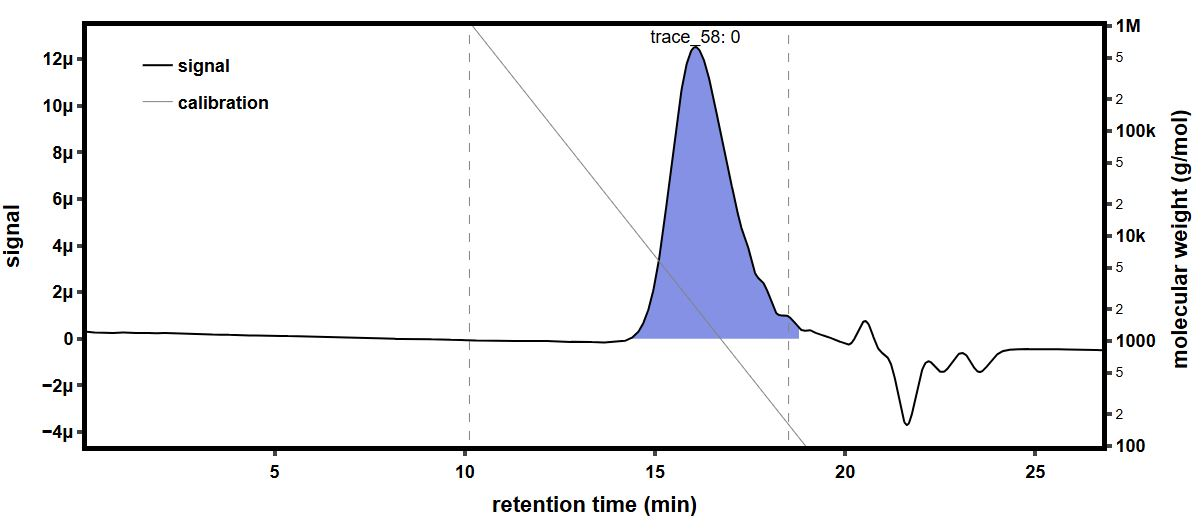

The data file committed next to this chart (first rows):
time (min), raw light scattering data: detector volt…, raw light scattering data: detector volt…, raw light scattering data: detector volt…, raw light scattering data: detector volt…, raw light scattering data: detector volt…, raw light scattering data: detector volt…, raw light scattering data: detector volt…, raw light scattering data: detector volt…, raw UV absorbance data: detector voltage…, differential refractive index data: diff…, Forward Laser Monitor: Forward Laser Mon…, Auto-inject Signal: Auto-inject Signal, Auto-inject Signal: Auto-inject Signal, absolute refractive index data: absolute…
-0.1656, 0.0259, 0.01481, 0.03956, 0.02825, 0.03282, 0.02697, 0.04115, 0.01613, , -0.0002771, 1.003, , 1.44
-0.1488, 0.02591, 0.01481, 0.03956, 0.02825, 0.03281, 0.02697, 0.04115, 0.01613, , -0.0002771, 1.003, , 1.44
-0.132, 0.0259, 0.01481, 0.03956, 0.02825, 0.03281, 0.02697, 0.04115, 0.01613, , -0.0002771, 1.003, , 1.44
-0.1151, 0.0259, 0.01481, 0.03956, 0.02825, 0.03282, 0.02697, 0.04115, 0.01613, , -0.0002771, 1.003, , 1.44
-0.09829, 0.0259, 0.01481, 0.03956, 0.02825, 0.03282, 0.02697, 0.04115, 0.01614, , -0.0002771, 1.003, , 1.44
-0.08146, 0.0259, 0.01481, 0.03956, 0.02825, 0.03281, 0.02697, 0.04115, 0.01613, , -0.0002771, 1.003, , 1.44
-0.06462, 0.02591, 0.01481, 0.03956, 0.02825, 0.03282, 0.02697, 0.04115, 0.01613, , -0.0002771, 1.003, , 1.44
-0.04779, 0.02591, 0.01481, 0.03956, 0.02825, 0.03282, 0.02697, 0.04115, 0.01613, , -0.0002771, 1.003, , 1.44
-0.03095, 0.0259, 0.01481, 0.03956, 0.02825, 0.03282, 0.02697, 0.04115, 0.01613, , -0.0002771, 1.003, , 1.44
-0.01412, 0.0259, 0.01481, 0.03956, 0.02825, 0.03282, 0.02697, 0.04115, 0.01613, , -0.0002771, 1.003, , 1.44
0.002717, 0.0259, 0.01481, 0.03956, 0.02825, 0.03282, 0.02697, 0.04115, 0.01613, , -0.0002771, 1.003, , 1.44
0.01955, 0.0259, 0.01481, 0.03956, 0.02825, 0.03281, 0.02697, 0.04115, 0.01613, , -0.0002771, 1.003, , 1.44
0.03639, 0.0259, 0.0148, 0.03956, 0.02825, 0.03281, 0.02697, 0.04115, 0.01613, , -0.0002771, 1.003, , 1.44
0.05322, 0.0259, 0.01481, 0.03956, 0.02825, 0.03282, 0.02697, 0.04115, 0.01613, , -0.0002771, 1.003, , 1.44
0.07006, 0.0259, 0.01481, 0.03956, 0.02825, 0.03282, 0.02697, 0.04115, 0.01613, , -0.0002771, 1.003, , 1.44
0.08689, 0.02591, 0.01481, 0.03956, 0.02825, 0.03282, 0.02697, 0.04115, 0.01613, 0.05471, -0.0002771, 1.003, , 1.44
0.1037, 0.0259, 0.01481, 0.03956, 0.02825, 0.03282, 0.02697, 0.04115, 0.01613, 0.05471, -0.0002772, 1.003, , 1.44
0.1206, 0.0259, 0.01481, 0.03955, 0.02825, 0.03281, 0.02697, 0.04115, 0.01613, 0.05472, -0.0002772, 1.003, , 1.44
0.1374, 0.0259, 0.01481, 0.03956, 0.02825, 0.03281, 0.02697, 0.04115, 0.01613, 0.05471, -0.0002772, 1.003, , 1.44
0.1542, 0.0259, 0.01481, 0.03956, 0.02825, 0.03281, 0.02697, 0.04115, 0.01613, 0.05471, -0.0002772, 1.003, , 1.44
0.1711, 0.02591, 0.01481, 0.03955, 0.02825, 0.03282, 0.02697, 0.04115, 0.01613, 0.05471, -0.0002772, 1.003, , 1.44
0.1879, 0.02591, 0.01481, 0.03955, 0.02825, 0.03282, 0.02697, 0.04115, 0.01613, 0.0547, -0.0002772, 1.003, , 1.44
0.2047, 0.0259, 0.01481, 0.03955, 0.02825, 0.03281, 0.02697, 0.04115, 0.01614, 0.0547, -0.0002772, 1.003, , 1.44
0.2216, 0.0259, 0.01481, 0.03956, 0.02825, 0.03282, 0.02697, 0.04115, 0.01613, 0.0547, -0.0002772, 1.003, , 1.44
0.2384, 0.0259, 0.01481, 0.03956, 0.02825, 0.03282, 0.02697, 0.04115, 0.01613, 0.05469, -0.0002772, 1.003, , 1.44
0.2552, 0.0259, 0.01481, 0.03956, 0.02825, 0.03282, 0.02697, 0.04115, 0.01613, 0.05469, -0.0002772, 1.003, , 1.44
0.2721, 0.02591, 0.01481, 0.03956, 0.02825, 0.03282, 0.02697, 0.04116, 0.01613, 0.05469, -0.0002772, 1.003, , 1.44
0.2889, 0.02591, 0.01481, 0.03956, 0.02825, 0.03282, 0.02697, 0.04115, 0.01613, 0.05469, -0.0002772, 1.003, , 1.44
0.3057, 0.0259, 0.01481, 0.03955, 0.02825, 0.03282, 0.02697, 0.04115, 0.01613, 0.05469, -0.0002772, 1.003, , 1.44
0.3226, 0.0259, 0.01481, 0.03956, 0.02825, 0.03282, 0.02697, 0.04116, 0.01613, 0.05469, -0.0002772, 1.003, , 1.44
0.3394, 0.0259, 0.01481, 0.03956, 0.02825, 0.03282, 0.02697, 0.04115, 0.01613, 0.05468, -0.0002772, 1.003, , 1.44
0.3562, 0.0259, 0.0148, 0.03955, 0.02825, 0.03282, 0.02697, 0.04115, 0.01613, 0.05467, -0.0002772, 1.003, , 1.44
0.3731, 0.0259, 0.01481, 0.03956, 0.02825, 0.03282, 0.02697, 0.04115, 0.01613, 0.05467, -0.0002772, 1.003, , 1.44
0.3899, 0.0259, 0.01481, 0.03956, 0.02825, 0.03282, 0.02697, 0.04115, 0.01613, 0.05467, -0.0002772, 1.003, , 1.44
0.4067, 0.0259, 0.01481, 0.03956, 0.02825, 0.03282, 0.02697, 0.04115, 0.01613, 0.05467, -0.0002772, 1.003, , 1.44
0.4236, 0.0259, 0.01481, 0.03955, 0.02825, 0.03282, 0.02698, 0.04115, 0.01613, 0.05467, -0.0002772, 1.003, , 1.44
0.4404, 0.0259, 0.01481, 0.03955, 0.02825, 0.03281, 0.02697, 0.04115, 0.01613, 0.05467, -0.0002772, 1.003, , 1.44
0.4573, 0.0259, 0.01481, 0.03955, 0.02825, 0.03281, 0.02697, 0.04115, 0.01613, 0.05466, -0.0002772, 1.003, , 1.44
0.4741, 0.02591, 0.0148, 0.03956, 0.02825, 0.03282, 0.02697, 0.04115, 0.01613, 0.05466, -0.0002772, 1.003, , 1.44
0.4909, 0.02591, 0.0148, 0.03956, 0.02825, 0.03282, 0.02697, 0.04115, 0.01613, 0.05466, -0.0002772, 1.003, , 1.44
0.5078, 0.02591, 0.01481, 0.03955, 0.02825, 0.03282, 0.02697, 0.04115, 0.01613, 0.05465, -0.0002772, 1.003, , 1.44
0.5246, 0.02591, 0.01481, 0.03956, 0.02825, 0.03282, 0.02697, 0.04115, 0.01613, 0.05465, -0.0002772, 1.003, , 1.44
0.5414, 0.02591, 0.01481, 0.03956, 0.02825, 0.03281, 0.02697, 0.04115, 0.01613, 0.05465, -0.0002772, 1.003, , 1.44
0.5583, 0.0259, 0.01481, 0.03956, 0.02825, 0.03281, 0.02697, 0.04115, 0.01613, 0.05465, -0.0002772, 1.003, , 1.44
0.5751, 0.02591, 0.01481, 0.03956, 0.02825, 0.03282, 0.02697, 0.04115, 0.01613, 0.05465, -0.0002772, 1.003, , 1.44
0.5919, 0.0259, 0.01481, 0.03955, 0.02825, 0.03282, 0.02697, 0.04115, 0.01613, 0.05465, -0.0002772, 1.003, , 1.44
0.6088, 0.0259, 0.01481, 0.03956, 0.02825, 0.03282, 0.02697, 0.04115, 0.01613, 0.05464, -0.0002772, 1.003, , 1.44
0.6256, 0.0259, 0.01481, 0.03956, 0.02825, 0.03282, 0.02697, 0.04115, 0.01613, 0.05464, -0.0002772, 1.003, , 1.44
0.6424, 0.02591, 0.01481, 0.03956, 0.02825, 0.03282, 0.02697, 0.04115, 0.01613, 0.05464, -0.0002772, 1.003, , 1.44
0.6593, 0.02591, 0.01481, 0.03955, 0.02825, 0.03282, 0.02697, 0.04115, 0.01613, 0.05464, -0.0002772, 1.003, , 1.44
0.6761, 0.0259, 0.01481, 0.03956, 0.02825, 0.03281, 0.02697, 0.04115, 0.01613, 0.05464, -0.0002772, 1.003, , 1.44
0.6929, 0.02591, 0.01481, 0.03955, 0.02825, 0.03282, 0.02698, 0.04115, 0.01613, 0.05463, -0.0002772, 1.003, , 1.44
0.7098, 0.0259, 0.01481, 0.03955, 0.02825, 0.03281, 0.02698, 0.04115, 0.01613, 0.05463, -0.0002772, 1.003, , 1.44
0.7266, 0.0259, 0.01481, 0.03955, 0.02825, 0.03281, 0.02698, 0.04115, 0.01613, 0.05463, -0.0002772, 1.003, , 1.44
0.7434, 0.0259, 0.01481, 0.03955, 0.02825, 0.03281, 0.02697, 0.04115, 0.01613, 0.05463, -0.0002772, 1.003, , 1.44
0.7603, 0.0259, 0.01481, 0.03956, 0.02825, 0.03281, 0.02697, 0.04115, 0.01613, 0.05463, -0.0002772, 1.003, , 1.44
0.7771, 0.0259, 0.01481, 0.03956, 0.02825, 0.03282, 0.02698, 0.04115, 0.01613, 0.05462, -0.0002772, 1.003, , 1.44
0.7939, 0.0259, 0.01481, 0.03956, 0.02825, 0.03282, 0.02698, 0.04115, 0.01613, 0.05462, -0.0002772, 1.003, , 1.44
0.8108, 0.0259, 0.01481, 0.03956, 0.02825, 0.03282, 0.02697, 0.04115, 0.01612, 0.05462, -0.0002772, 1.003, , 1.44
0.8276, 0.0259, 0.01481, 0.03956, 0.02825, 0.03282, 0.02697, 0.04115, 0.01613, 0.05462, -0.0002772, 1.003, , 1.44
... 1,603 more rows
